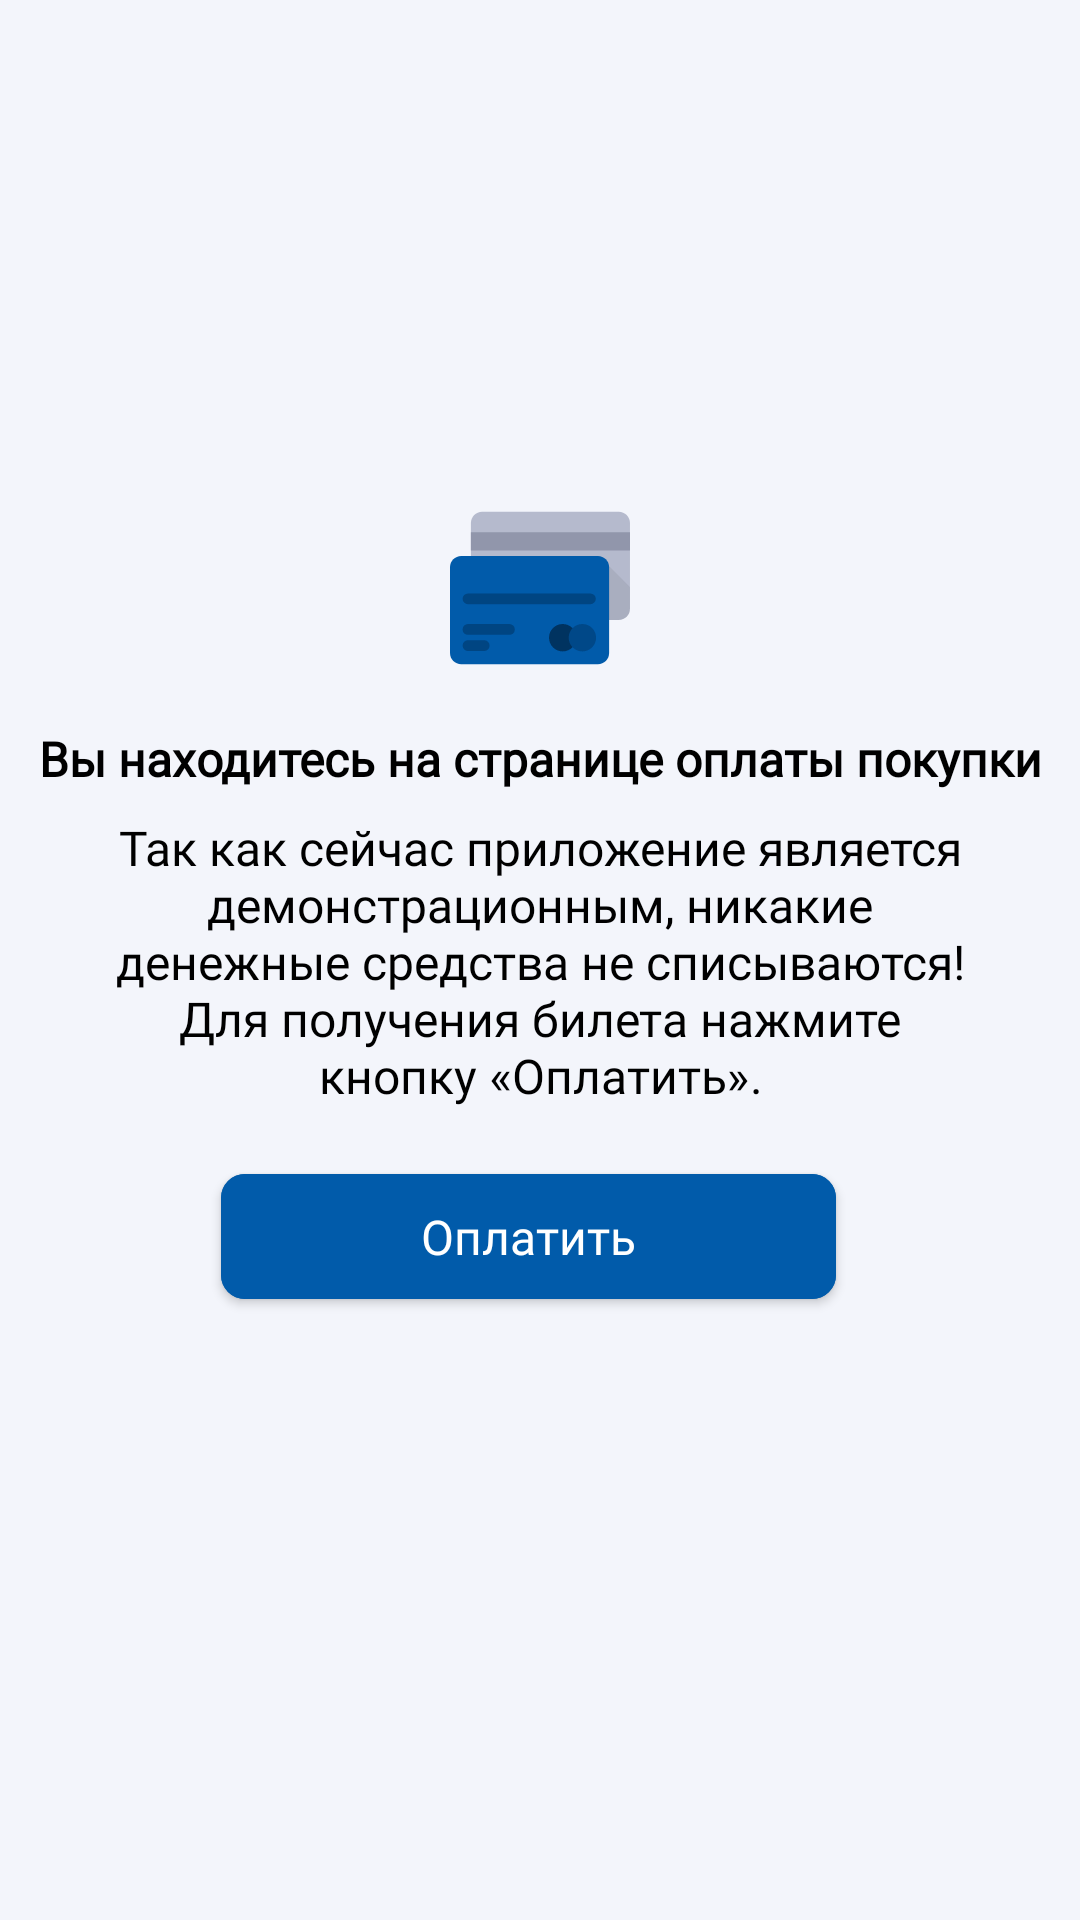

This screen was rendered from an Android layout file. Write that file and the resources it references.
<!-- AndroidManifest.xml: application theme AppTheme -->
<!-- res/layout/fragment_payment.xml -->
<?xml version="1.0" encoding="utf-8"?>
<layout xmlns:android="http://schemas.android.com/apk/res/android"
    xmlns:app="http://schemas.android.com/apk/res-auto"
    xmlns:tools="http://schemas.android.com/tools"
    tools:ignore="MissingConstraints">
    <data>
        <import type="android.view.View"/>
        <variable
            name="viewModel"
            type="ru.android.romashkaapp.payment.PaymentViewModel" />
    </data>

    <androidx.constraintlayout.widget.ConstraintLayout
        android:layout_width="match_parent"
        android:layout_height="match_parent"
        android:background="@color/background"
        android:fitsSystemWindows="true"
        tools:context=".ru.android.romashkaapp.payment.PaymentFragment">

        <WebView
            android:visibility="gone"
            android:id="@+id/wv"
            android:layout_width="0dp"
            android:layout_height="0dp"
            android:layout_marginTop="24dp"
            app:layout_constraintTop_toTopOf="parent"
            app:layout_constraintBottom_toBottomOf="parent"
            app:layout_constraintStart_toStartOf="parent"
            app:layout_constraintEnd_toEndOf="parent"/>

        <ImageView
            android:id="@+id/iv_event_not_found"
            android:layout_width="60dp"
            android:layout_height="60dp"
            android:background="@drawable/ic_payment"
            android:layout_marginTop="166dp"
            app:layout_constraintTop_toTopOf="parent"
            app:layout_constraintStart_toStartOf="parent"
            app:layout_constraintEnd_toEndOf="parent"/>

        <TextView
            android:layout_width="wrap_content"
            android:layout_height="wrap_content"
            android:id="@+id/tv_you_are_in_a_payment_page"
            android:textSize="16sp"
            android:textColor="@android:color/black"
            android:text="@string/you_are_in_a_payment_page"
            android:fontFamily="@font/pfbeauaanspro_reg"
            android:textStyle="bold"
            android:layout_marginTop="16dp"
            android:layout_marginStart="32dp"
            android:layout_marginEnd="32dp"
            app:layout_constraintTop_toBottomOf="@+id/iv_event_not_found"
            app:layout_constraintStart_toStartOf="parent"
            app:layout_constraintEnd_toEndOf="parent"/>

        <TextView
            android:layout_width="0dp"
            android:layout_height="wrap_content"
            android:id="@+id/tv_test_payment_text"
            android:textSize="16sp"
            android:textColor="@android:color/black"
            android:textAlignment="center"
            android:text="@string/test_payment_text"
            android:fontFamily="@font/pfbeauaanspro_reg"
            android:layout_marginTop="8dp"
            android:layout_marginStart="32dp"
            android:layout_marginEnd="32dp"
            app:layout_constraintTop_toBottomOf="@+id/tv_you_are_in_a_payment_page"
            app:layout_constraintStart_toStartOf="parent"
            app:layout_constraintEnd_toEndOf="parent"/>

        <com.google.android.material.button.MaterialButton
            android:layout_width="205dp"
            android:layout_height="0dp"
            android:id="@+id/mb_pay"
            android:text="@string/pay"
            android:textAllCaps="false"
            android:fontFamily="@font/pfbeauaanspro_reg"
            android:letterSpacing="0"
            android:textSize="16sp"
            android:gravity="center"
            android:paddingTop="10dp"
            android:paddingBottom="10dp"
            app:cornerRadius="8dp"
            android:backgroundTint="@color/colorPrimaryDark"
            android:layout_marginEnd="16dp"
            android:layout_marginStart="8dp"
            android:layout_marginTop="16dp"
            app:layout_constraintStart_toStartOf="parent"
            app:layout_constraintEnd_toEndOf="parent"
            app:layout_constraintTop_toBottomOf="@+id/tv_test_payment_text"
            android:onClick="@{(view)->viewModel.onClick(view)}"/>

        <ProgressBar
            android:visibility="gone"
            android:id="@+id/pb"
            android:layout_width="wrap_content"
            android:layout_height="wrap_content"
            app:layout_constraintTop_toTopOf="parent"
            app:layout_constraintBottom_toBottomOf="parent"
            app:layout_constraintStart_toStartOf="parent"
            app:layout_constraintEnd_toEndOf="parent"/>

    </androidx.constraintlayout.widget.ConstraintLayout>
</layout>
<!-- resources referenced by this layout -->
<resources>
  <color name="background">#F3F5FB</color>
  <color name="colorPrimaryDark">#015BAA</color>
  <!-- drawable ic_payment: vector/xml drawable (drawable, 2255 chars, omitted) -->
  <string name="pay">Оплатить</string>
  <string name="test_payment_text">Так как сейчас приложение является демонстрационным, никакие денежные средства не списываются! Для получения билета нажмите кнопку «‎Оплатить».</string>
  <string name="you_are_in_a_payment_page">Вы находитесь на странице оплаты покупки</string>
  <style name="AppTheme" parent="Theme.MaterialComponents.Light.NoActionBar">
          
          <item name="colorPrimary">@color/button_next_color</item>
          <item name="colorPrimaryDark">@color/colorPrimaryDark</item>
          <item name="colorAccent">@color/colorAccent</item>
          <item name="android:statusBarColor">#F2F2F2</item>
          <item name="android:windowTranslucentStatus">true</item>
  
      </style>
  <color name="button_next_color">#828282</color>
  <color name="colorAccent">#03DAC5</color>
</resources>
